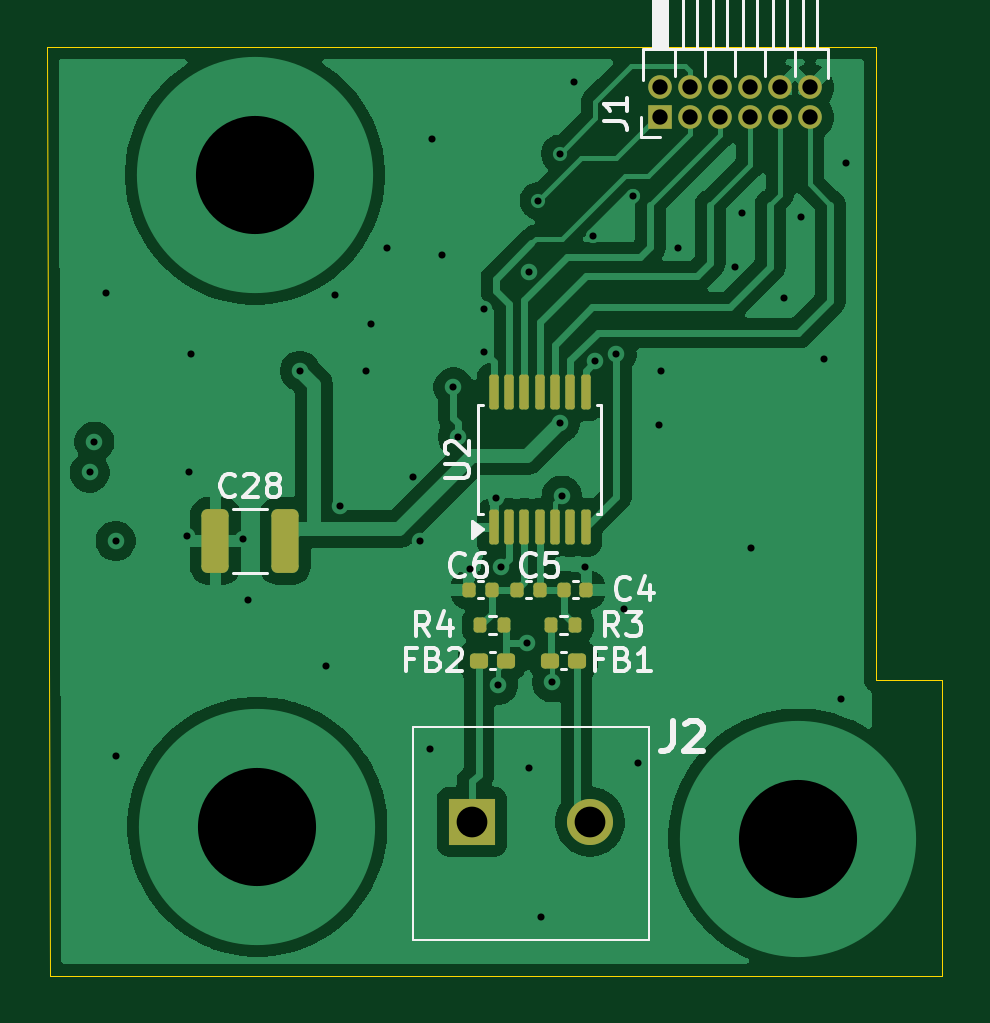
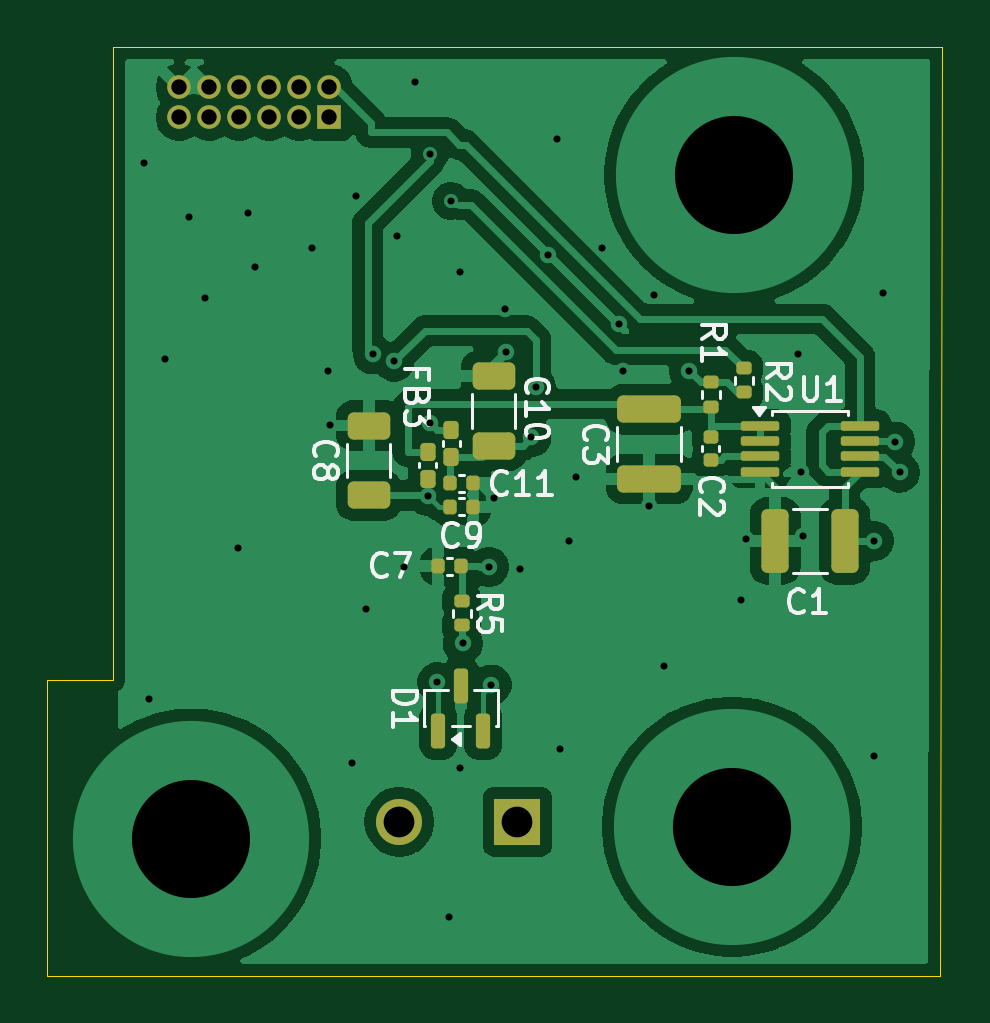
Circuit board: 11 layer files. Board 37.9 x 39.3 mm.
- bottom_copper: ThermocoupleBoard-B_Cu.gbl (69076 bytes)
- bottom_mask: ThermocoupleBoard-B_Mask.gbs (3677 bytes)
- paste: ThermocoupleBoard-B_Paste.gbp (3198 bytes)
- bottom_silk: ThermocoupleBoard-B_Silkscreen.gbo (24394 bytes)
- outline: ThermocoupleBoard-Edge_Cuts.gm1 (842 bytes)
- top_copper: ThermocoupleBoard-F_Cu.gtl (55947 bytes)
- top_mask: ThermocoupleBoard-F_Mask.gts (3042 bytes)
- paste: ThermocoupleBoard-F_Paste.gtp (2563 bytes)
- top_silk: ThermocoupleBoard-F_Silkscreen.gto (20180 bytes)
- drill: ThermocoupleBoard-NPTH.drl (264 bytes)
- drill: ThermocoupleBoard-PTH.drl (1541 bytes)

=== bottom_copper: ThermocoupleBoard-B_Cu.gbl (69076 bytes, source omitted) ===
=== bottom_mask: ThermocoupleBoard-B_Mask.gbs (3677 bytes, source withheld) ===
=== paste: ThermocoupleBoard-B_Paste.gbp (3198 bytes, source withheld) ===
=== bottom_silk: ThermocoupleBoard-B_Silkscreen.gbo (24394 bytes, source omitted) ===
=== outline: ThermocoupleBoard-Edge_Cuts.gm1 ===
G04 #@! TF.GenerationSoftware,KiCad,Pcbnew,10.0.4*
G04 #@! TF.CreationDate,2026-08-07T21:49:30-07:00*
G04 #@! TF.ProjectId,ThermocoupleBoard,54686572-6d6f-4636-9f75-706c65426f61,rev?*
G04 #@! TF.SameCoordinates,Original*
G04 #@! TF.FileFunction,Profile,NP*
%FSLAX46Y46*%
G04 Gerber Fmt 4.6, Leading zero omitted, Abs format (unit mm)*
G04 Created by KiCad (PCBNEW 10.0.4) date 2026-08-07 21:49:30*
%MOMM*%
%LPD*%
G01*
G04 APERTURE LIST*
G04 #@! TA.AperFunction,Profile*
%ADD10C,0.050000*%
G04 #@! TD*
G04 APERTURE END LIST*
D10*
X73700000Y-103600000D02*
X108800000Y-103600000D01*
X73800000Y-142900000D02*
X73700000Y-103600000D01*
X108800000Y-103600000D02*
X108800000Y-130400000D01*
X108800000Y-130400000D02*
X111600000Y-130400000D01*
X111600000Y-130400000D02*
X111600000Y-142900000D01*
X111600000Y-142900000D02*
X73800000Y-142900000D01*
M02*

=== top_copper: ThermocoupleBoard-F_Cu.gtl (55947 bytes, source omitted) ===
=== top_mask: ThermocoupleBoard-F_Mask.gts (3042 bytes, source withheld) ===
=== paste: ThermocoupleBoard-F_Paste.gtp (2563 bytes, source withheld) ===
=== top_silk: ThermocoupleBoard-F_Silkscreen.gto (20180 bytes, source omitted) ===
=== drill: ThermocoupleBoard-NPTH.drl ===
M48
; DRILL file KiCad 10.0.4 date 2026-08-07T21:49:41
; FORMAT={-:-/ absolute / metric / decimal}
; #@! TF.CreationDate,2026-08-07T21:49:41-07:00
; #@! TF.GenerationSoftware,Kicad,Pcbnew,10.0.4
; #@! TF.FileFunction,NonPlated,1,2,NPTH
FMAT,2
METRIC
%
G90
G05
M30

=== drill: ThermocoupleBoard-PTH.drl ===
M48
; DRILL file KiCad 10.0.4 date 2026-08-07T21:49:41
; FORMAT={-:-/ absolute / metric / decimal}
; #@! TF.CreationDate,2026-08-07T21:49:41-07:00
; #@! TF.GenerationSoftware,Kicad,Pcbnew,10.0.4
; #@! TF.FileFunction,Plated,1,2,PTH
FMAT,2
METRIC
; #@! TA.AperFunction,Plated,PTH,ViaDrill
T1C0.300
; #@! TA.AperFunction,Plated,PTH,ComponentDrill
T2C0.650
; #@! TA.AperFunction,Plated,PTH,ComponentDrill
T3C1.300
; #@! TA.AperFunction,Plated,PTH,ViaDrill
T4C5.000
%
G90
G05
T1
X75.5Y-121.6
X75.7Y-120.3
X76.2Y-114.0
X76.6Y-124.5
X76.6Y-133.6
X79.6Y-124.3
X79.7Y-121.6
X79.8Y-116.6
X82.0Y-124.4
X82.2Y-127.0
X84.4Y-117.3
X85.5Y-129.8
X85.9Y-114.1
X86.1Y-123.0
X87.2Y-117.3
X87.4Y-115.3
X88.1Y-112.1
X89.2Y-121.8
X89.5Y-124.5
X89.9Y-133.3
X90.0Y-107.5
X90.4Y-112.4
X90.9Y-118.0
X91.1Y-120.1
X91.585Y-125.689
X92.185Y-116.489
X92.2Y-114.7
X92.685Y-122.689
X92.785Y-130.589
X92.9Y-125.6
X94.0Y-128.839
X94.1Y-113.1
X94.1Y-134.1
X94.5Y-110.1
X94.6Y-140.4
X95.085Y-130.489
X95.4Y-108.1
X95.4Y-119.5
X95.485Y-122.589
X96.016Y-105.057
X96.485Y-125.589
X96.8Y-111.6
X96.9Y-116.9
X97.8Y-116.6
X98.1Y-127.4
X98.5Y-109.9
X98.7Y-133.9
X99.6Y-119.6
X99.7Y-117.3
X100.4Y-112.1
X102.8Y-112.9
X103.1Y-110.6
X103.5Y-124.8
X104.9Y-114.2
X105.6Y-110.8
X106.6Y-116.8
X107.3Y-131.2
X107.5Y-108.5
T2
X99.65Y-105.3
X99.65Y-106.57
X100.92Y-105.3
X100.92Y-106.57
X102.19Y-105.3
X102.19Y-106.57
X103.46Y-105.3
X103.46Y-106.57
X104.73Y-105.3
X104.73Y-106.57
X106.0Y-105.3
X106.0Y-106.57
T3
X91.685Y-136.389
X96.685Y-136.389
T4
X82.5Y-109.0
X82.6Y-136.6
X105.5Y-137.1
M30
